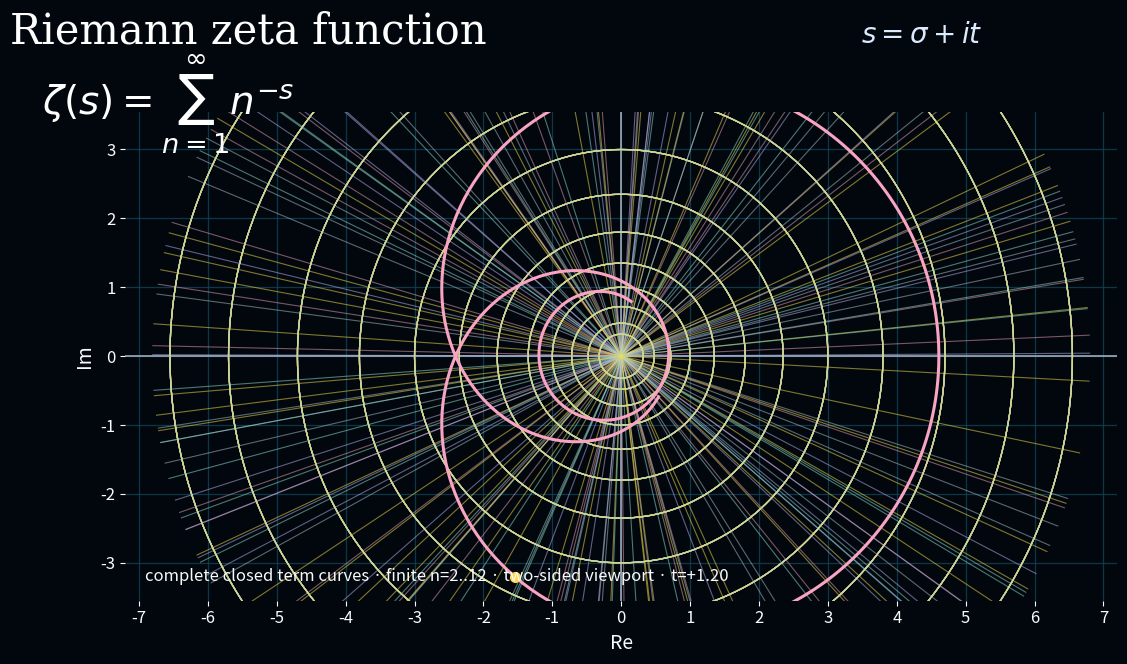

Recreate this plot in Python.
#!/usr/bin/env python3
"""Render a complete two-sided finite term-map animation.

Every displayed circle is sampled over 0..2*pi and is therefore a closed
curve; the chosen radii are fitted inside the declared viewport.  This is a
finite explanatory map of n**(-s), not the infinite zeta function itself.
"""
from __future__ import annotations

import argparse
import math
from pathlib import Path

import matplotlib

matplotlib.use("Agg")
import matplotlib.pyplot as plt
import numpy as np
from matplotlib.animation import FuncAnimation, PillowWriter


def main() -> None:
    p = argparse.ArgumentParser()
    p.add_argument("--output", type=Path, default=Path("artifacts/periodicity/zeta_full_curve.gif"))
    p.add_argument("--frames", type=int, default=36)
    p.add_argument("--terms", type=int, default=12)
    args = p.parse_args()
    radii = np.array([0.32, 0.48, 0.72, 1.0, 1.35, 1.8, 2.35, 3.0, 3.8, 4.7, 5.7, 6.55])
    terms = np.arange(2, min(args.terms, 12) + 1, dtype=float)
    phase = np.linspace(0.0, 2.0 * math.pi, 720)
    colors = ["#f5df4d", "#e7a1b4", "#a9c3c8", "#b8b1f0", "#8de0d0"]
    fig, ax = plt.subplots(figsize=(12.8, 7.2), dpi=100)
    fig.patch.set_facecolor("#02070d")
    ax.set_facecolor("#02070d")
    ax.set_xlim(-7.2, 7.2)
    ax.set_ylim(-3.55, 3.55)
    ax.set_aspect("equal", adjustable="box")
    ax.set_xticks(np.arange(-7, 8, 1))
    ax.set_yticks(np.arange(-3, 4, 1))
    ax.grid(color="#12435a", linewidth=.9, alpha=.8)
    ax.axhline(0, color="#a9b9c8", linewidth=1.1)
    ax.axvline(0, color="#a9b9c8", linewidth=1.1)
    ax.tick_params(colors="#f8fafc", labelsize=12)
    for spine in ax.spines.values(): spine.set_visible(False)
    ax.set_xlabel("Re", color="#f8fafc", fontsize=14)
    ax.set_ylabel("Im", color="#f8fafc", fontsize=14)
    fig.text(.035, .93, "Riemann zeta function", color="white", fontsize=30, family="serif")
    fig.text(.06, .83, r"$\zeta(s)=\sum_{n=1}^{\infty}n^{-s}$", color="white", fontsize=28, family="serif")
    fig.text(.70, .93, r"$s=\sigma+i t$", color="#dbeafe", fontsize=20, family="serif")
    rings = []
    rays = []
    for i, n in enumerate(terms):
        col = colors[i % len(colors)]
        for radius in radii:
            (line,) = ax.plot(radius * np.cos(phase), radius * np.sin(phase), color=col, alpha=.62, linewidth=.9)
            rings.append(line)
        for tv in np.linspace(-3.6, 3.6, 17):
            (line,) = ax.plot([], [], color=col, alpha=.52, linewidth=.8)
            rays.append((line, n, tv))
    path, = ax.plot([], [], color="#f8a4c2", linewidth=2.2)
    point, = ax.plot([], [], "o", color="#ffd84d", markersize=7)
    label = ax.text(.02, .04, "", transform=ax.transAxes, color="#f8fafc", fontsize=12)

    def update(i: int):
        shift = (i / max(1, args.frames - 1) - .5) * 2.4
        for line, n, tv in rays:
            angle = -(tv + shift) * math.log(n)
            line.set_data([0.0, 6.8 * math.cos(angle)], [0.0, 6.8 * math.sin(angle)])
        ts = np.linspace(-4.0 + shift, 4.0 + shift, 720)
        vals = np.array([np.sum(terms ** (-.5) * np.exp(-1j * t * np.log(terms))) for t in ts])
        path.set_data(vals.real, vals.imag)
        current = vals[len(vals) // 2]
        point.set_data([current.real], [current.imag])
        label.set_text(f"complete closed term curves · finite n=2..{int(terms[-1])} · two-sided viewport · t={shift:+.2f}")
        return [*rings, *(r[0] for r in rays), path, point, label]

    animation = FuncAnimation(fig, update, frames=args.frames, interval=80, blit=True)
    args.output.parent.mkdir(parents=True, exist_ok=True)
    animation.save(args.output, writer=PillowWriter(fps=12), dpi=100)
    plt.close(fig)


if __name__ == "__main__":
    main()
